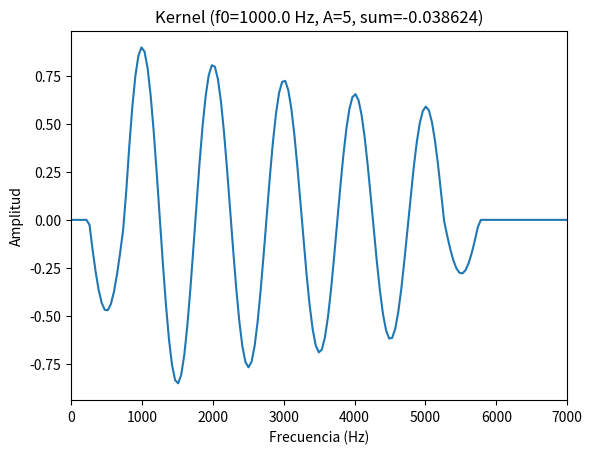

This chart was generated by the following Python code:
"""
Copyright (C) 2019 Juan M. Fonseca-Solis

This program is free software: you can redistribute it and/or modify
it under the terms of the GNU General Public License as published by
the Free Software Foundation, either version 3 of the License, or
(at your option) any later version.
This program is distributed in the hope that it will be useful,
but WITHOUT ANY WARRANTY; without even the implied warranty of
MERCHANTABILITY or FITNESS FOR A PARTICULAR PURPOSE. See the
GNU General Public License for more details.
You should have received a copy of the GNU General Public License
along with this program.  If not, see <http://www.gnu.org/licenses/>.

Correspondence concerning ARAPSUAA should be addressed as follows:
    Website: https://github.com/juanfonsecasolis/ARAPSUAA
    Linkedin: https://cr.linkedin.com/in/juan-m-fonseca-solis
"""

# -*- coding: utf-8 -*-
import numpy as np
import matplotlib.pylab as plt


def proposedKernel(f0, nHarmonics, fs, N):
    return getKernel(f0, fs, N, nHarmonics)


def getKernel(f0, fs, N, nHarmonics):
    k = np.zeros([N, 1])
    for n in range(0, N):
        f = (n * fs) / (2 * N)
        fNorm = f / f0
        if 0.75 < fNorm and fNorm < nHarmonics + 0.25:
            k[n] = np.cos(2 * np.pi * 1 / f0 * f)
        elif (0.25 < fNorm and fNorm < 0.75) or (nHarmonics + 0.25 < fNorm and fNorm < nHarmonics + 0.75):
            k[n] = 0.5 * np.cos(2 * np.pi * 1 / f0 * f)

        # 0.9 para alcanzar un error de -0.013202 con 5 armónicas y
        # conservar el peso 0.5 en la primer subarmónica
        k[n] *= 0.9 ** fNorm

    return k


# testing
if __name__ == "__main__":
    N = 512
    fs = 44100.0
    f0 = 1000.0
    A = 5  # numero de armonicas
    f = np.linspace(0, fs / 2, N)
    k = getKernel(f0, fs, N, A)
    plt.plot(f, k)
    plt.xlabel('Frecuencia (Hz)')
    plt.ylabel('Amplitud')
    plt.xlim([0, 7000])
    plt.title('Kernel (f0=%.1f Hz, A=%i, sum=%f)' % (f0, A, np.sum(k)))
    plt.show()

    # guardar en archivo para graficar en formato vectorial
    hilera = "f, p"
    for n in range(0, N):
        hilera = "%s\n%f, %f" % (hilera, f[n], k[n])
    text_file = open("plot.txt", "w")
    text_file.write(hilera)
    text_file.close()
